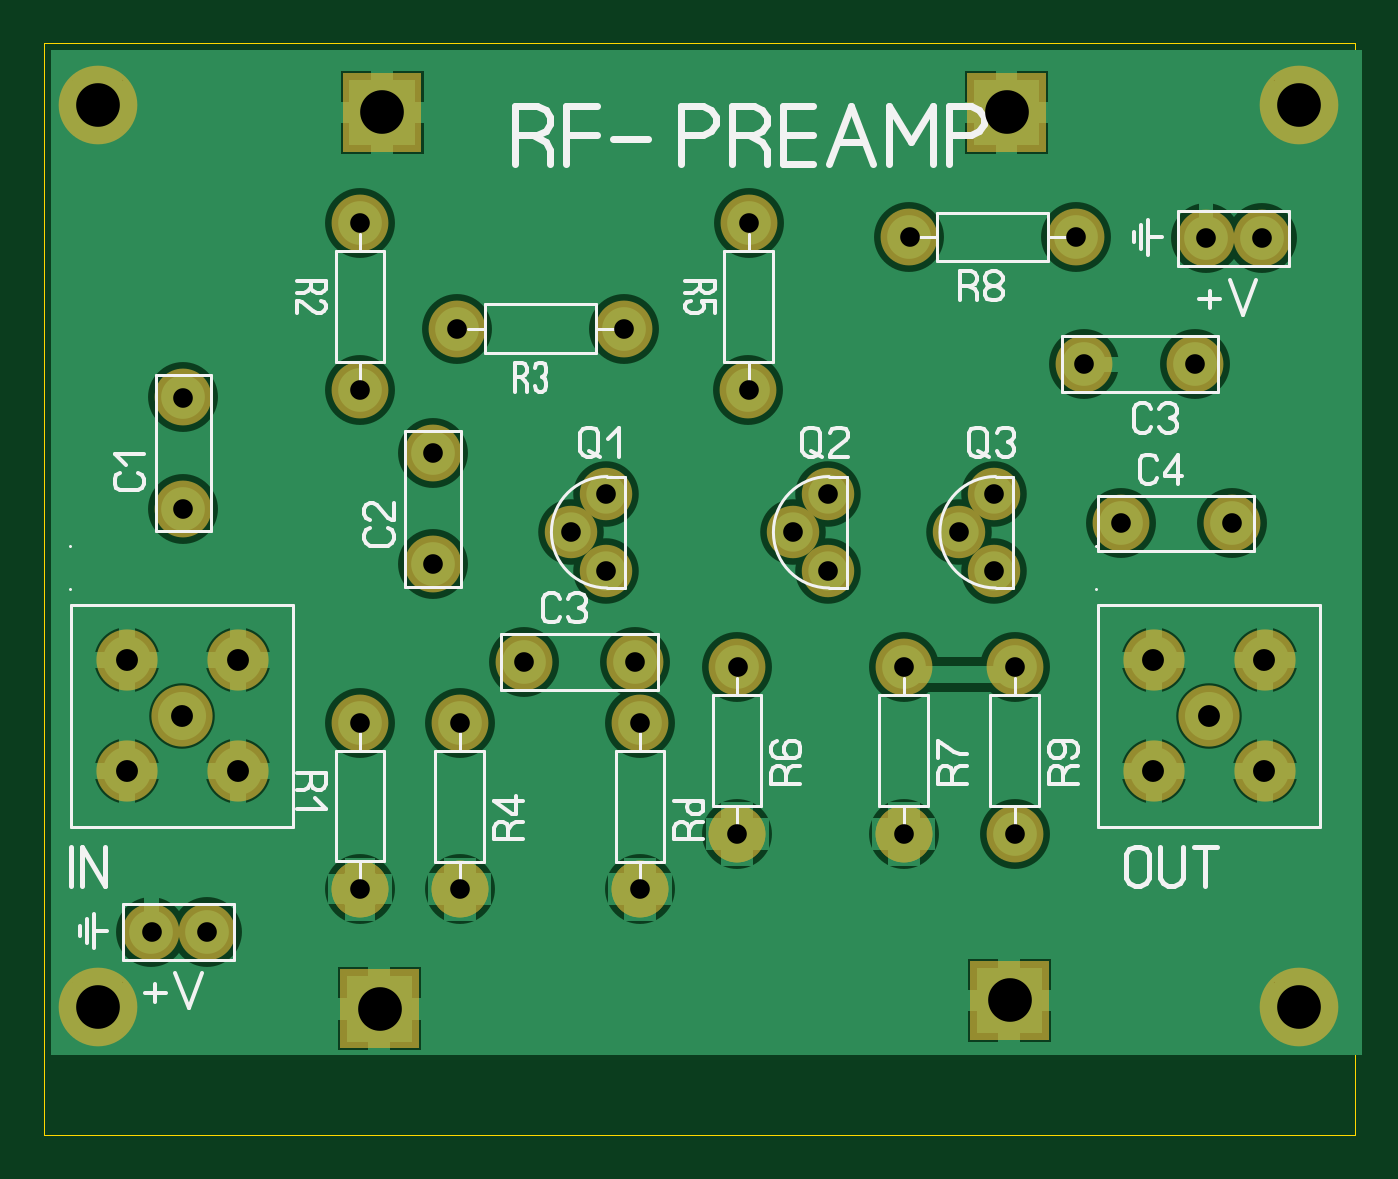
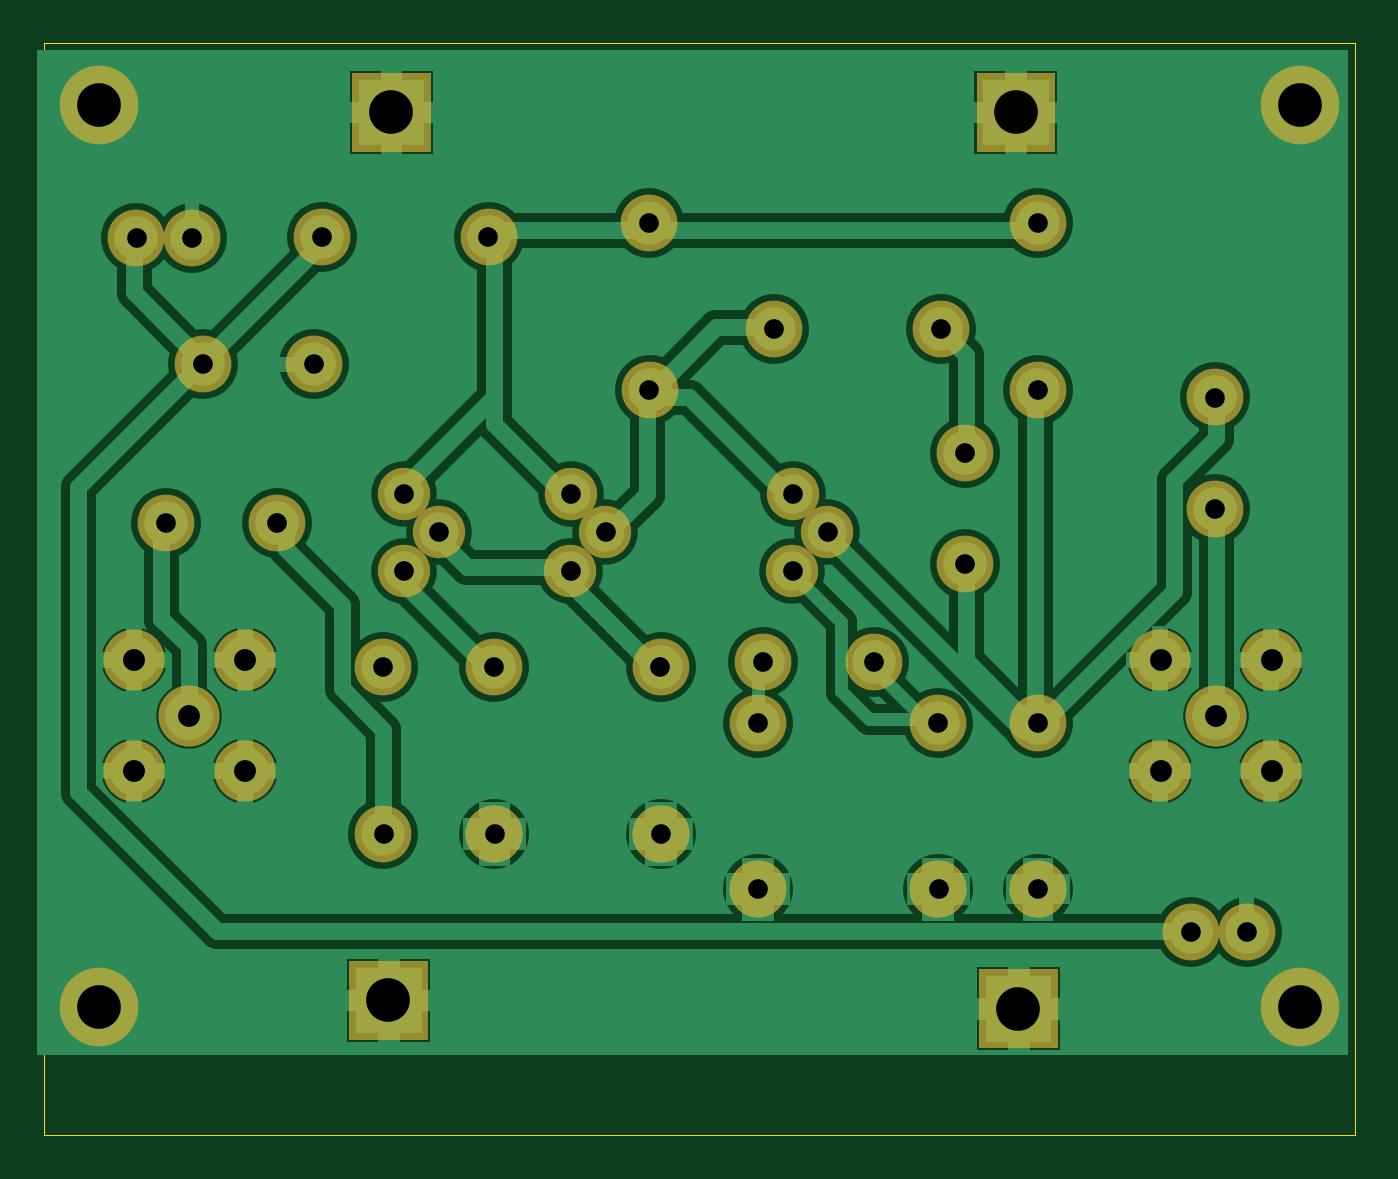
Circuit board: 7 layer files. Board 60.0 x 50.0 mm.
- drill: IFUBITX.DRL (1020 bytes)
- bottom_copper: IFUBITX_copper_bottom.gbr (19660 bytes)
- top_copper: IFUBITX_copper_top.gbr (14543 bytes)
- outline: IFUBITX_outline.gbr (169 bytes)
- top_silk: IFUBITX_silkscreen_top.gbr (15329 bytes)
- bottom_mask: IFUBITX_soldermask_bottom.gbr (2654 bytes)
- top_mask: IFUBITX_soldermask_top.gbr (2523 bytes)

=== drill: IFUBITX.DRL ===
; Drill file
; Format: 2.4 (00.0000)
M48
INCH
T01C0.0354
T02C0.0394
T03C0.0787
%
G05
G90
T01
X001820Y003790
X002820Y003790
X005580Y004560
X007370Y004560
X007380Y007560
X008530Y008660
X010530Y008660
X010620Y007560
X012380Y008560
X014000Y010300
X013370Y010990
X014000Y011690
X012580Y013560
X010330Y014660
X012580Y016560
X015480Y016310
X018480Y016310
X018620Y014020
X020630Y014020
X020820Y016290
X021820Y016290
X021290Y011160
X019280Y011160
X017000Y011690
X016370Y010990
X017000Y010300
X017380Y008560
X015380Y008560
X015370Y005560
X017370Y005560
X012370Y005560
X010620Y004560
X010000Y010300
X009370Y010990
X010000Y011690
X006890Y012420
X005580Y013560
X007330Y014660
X005580Y016560
X002390Y013420
X002390Y011420
X006890Y010420
X005580Y007560
T02
X001370Y006690
X002370Y007690
X001370Y008690
X003370Y008690
X003370Y006690
X019870Y006690
X020870Y007690
X019870Y008690
X021870Y008690
X021870Y006690
T03
X000850Y002440
X005930Y002410
X017280Y002560
X022500Y002440
X022500Y018690
X017230Y018560
X005980Y018560
X000850Y018690
M30

=== bottom_copper: IFUBITX_copper_bottom.gbr (19660 bytes, source omitted) ===
=== top_copper: IFUBITX_copper_top.gbr (14543 bytes, source omitted) ===
=== outline: IFUBITX_outline.gbr ===
%FSLAX34Y34*%
%MOMM*%
%LNOUTLINE*%
G71*
G01*
%ADD10C,0.000*%
%LPD*%
G54D10*
X-3200Y503200D02*
X596800Y503200D01*
X596800Y3200D01*
X-3200Y3200D01*
X-3200Y503200D01*
M02*

=== top_silk: IFUBITX_silkscreen_top.gbr (15329 bytes, source omitted) ===
=== bottom_mask: IFUBITX_soldermask_bottom.gbr ===
%FSLAX34Y34*%
%MOMM*%
%LNSOLDERMASK_BOTTOM*%
G71*
G01*
%ADD10C,2.600*%
%ADD11C,2.400*%
%ADD12C,2.800*%
%ADD13C,2.600*%
%ADD14C,3.600*%
%LPD*%
X141629Y344375D02*
G54D10*
D03*
X141679Y420625D02*
G54D10*
D03*
X60636Y340975D02*
G54D10*
D03*
X60748Y289994D02*
G54D10*
D03*
X174935Y315575D02*
G54D10*
D03*
X175048Y264594D02*
G54D10*
D03*
X141645Y115775D02*
G54D10*
D03*
X141695Y192025D02*
G54D10*
D03*
X262366Y372389D02*
G54D10*
D03*
X186116Y372439D02*
G54D10*
D03*
X187325Y192025D02*
G54D10*
D03*
X187275Y115775D02*
G54D10*
D03*
X319429Y344374D02*
G54D10*
D03*
X319478Y420624D02*
G54D10*
D03*
X216760Y219859D02*
G54D10*
D03*
X314325Y217425D02*
G54D10*
D03*
X314275Y141175D02*
G54D10*
D03*
X390525Y217425D02*
G54D10*
D03*
X390475Y141175D02*
G54D10*
D03*
X441325Y217425D02*
G54D10*
D03*
X441275Y141175D02*
G54D10*
D03*
X540797Y283469D02*
G54D10*
D03*
X489816Y283357D02*
G54D10*
D03*
X469342Y414193D02*
G54D10*
D03*
X393092Y414243D02*
G54D10*
D03*
X528775Y413675D02*
G54D10*
D03*
X554275Y413675D02*
G54D10*
D03*
X46175Y96175D02*
G54D10*
D03*
X71675Y96175D02*
G54D10*
D03*
X254000Y296800D02*
G54D11*
D03*
X238100Y279225D02*
G54D11*
D03*
X254035Y261609D02*
G54D11*
D03*
X355600Y296800D02*
G54D11*
D03*
X339700Y279225D02*
G54D11*
D03*
X355635Y261609D02*
G54D11*
D03*
X431800Y296800D02*
G54D11*
D03*
X415900Y279225D02*
G54D11*
D03*
X431835Y261609D02*
G54D11*
D03*
X34900Y220700D02*
G54D12*
D03*
X85700Y220700D02*
G54D12*
D03*
X60300Y195300D02*
G54D12*
D03*
X85700Y169900D02*
G54D12*
D03*
X34900Y169900D02*
G54D12*
D03*
X504800Y220700D02*
G54D12*
D03*
X555600Y220700D02*
G54D12*
D03*
X530200Y195300D02*
G54D12*
D03*
X555600Y169900D02*
G54D12*
D03*
X504800Y169900D02*
G54D12*
D03*
X473026Y356109D02*
G54D10*
D03*
X524006Y356222D02*
G54D10*
D03*
X141645Y115775D02*
G54D13*
D03*
X187275Y115775D02*
G54D13*
D03*
X314275Y141175D02*
G54D13*
D03*
X390475Y141175D02*
G54D13*
D03*
X141645Y115775D02*
G54D13*
D03*
X187275Y115775D02*
G54D13*
D03*
X314275Y141175D02*
G54D13*
D03*
X390475Y141175D02*
G54D13*
D03*
G36*
X133773Y489348D02*
X169773Y489348D01*
X169773Y453348D01*
X133773Y453348D01*
X133773Y489348D01*
G37*
G36*
X419523Y489348D02*
X455523Y489348D01*
X455523Y453348D01*
X419523Y453348D01*
X419523Y489348D01*
G37*
G36*
X132503Y79138D02*
X168503Y79138D01*
X168503Y43138D01*
X132503Y43138D01*
X132503Y79138D01*
G37*
G36*
X420793Y82948D02*
X456793Y82948D01*
X456793Y46948D01*
X420793Y46948D01*
X420793Y82948D01*
G37*
X21590Y474600D02*
G54D14*
D03*
X21590Y61850D02*
G54D14*
D03*
X571500Y61850D02*
G54D14*
D03*
X571500Y474600D02*
G54D14*
D03*
X267560Y219859D02*
G54D10*
D03*
X269875Y192025D02*
G54D10*
D03*
X269825Y115775D02*
G54D10*
D03*
X269825Y115775D02*
G54D13*
D03*
M02*

=== top_mask: IFUBITX_soldermask_top.gbr ===
%FSLAX34Y34*%
%MOMM*%
%LNSOLDERMASK_TOP*%
G71*
G01*
%ADD10C,2.600*%
%ADD11C,2.400*%
%ADD12C,2.800*%
%ADD13C,2.600*%
%ADD14C,3.600*%
%LPD*%
X141629Y344375D02*
G54D10*
D03*
X141679Y420625D02*
G54D10*
D03*
X60636Y340975D02*
G54D10*
D03*
X60748Y289994D02*
G54D10*
D03*
X174935Y315575D02*
G54D10*
D03*
X175048Y264594D02*
G54D10*
D03*
X141645Y115775D02*
G54D10*
D03*
X141695Y192025D02*
G54D10*
D03*
X262366Y372389D02*
G54D10*
D03*
X186116Y372439D02*
G54D10*
D03*
X187325Y192025D02*
G54D10*
D03*
X187275Y115775D02*
G54D10*
D03*
X319429Y344374D02*
G54D10*
D03*
X319478Y420624D02*
G54D10*
D03*
X216760Y219859D02*
G54D10*
D03*
X314325Y217425D02*
G54D10*
D03*
X314275Y141175D02*
G54D10*
D03*
X390525Y217425D02*
G54D10*
D03*
X390475Y141175D02*
G54D10*
D03*
X441325Y217425D02*
G54D10*
D03*
X441275Y141175D02*
G54D10*
D03*
X540797Y283469D02*
G54D10*
D03*
X489816Y283357D02*
G54D10*
D03*
X469342Y414193D02*
G54D10*
D03*
X393092Y414243D02*
G54D10*
D03*
X528775Y413675D02*
G54D10*
D03*
X554275Y413675D02*
G54D10*
D03*
X46175Y96175D02*
G54D10*
D03*
X71675Y96175D02*
G54D10*
D03*
X254000Y296800D02*
G54D11*
D03*
X238100Y279225D02*
G54D11*
D03*
X254035Y261609D02*
G54D11*
D03*
X355600Y296800D02*
G54D11*
D03*
X339700Y279225D02*
G54D11*
D03*
X355635Y261609D02*
G54D11*
D03*
X431800Y296800D02*
G54D11*
D03*
X415900Y279225D02*
G54D11*
D03*
X431835Y261609D02*
G54D11*
D03*
X34900Y220700D02*
G54D12*
D03*
X85700Y220700D02*
G54D12*
D03*
X60300Y195300D02*
G54D12*
D03*
X85700Y169900D02*
G54D12*
D03*
X34900Y169900D02*
G54D12*
D03*
X504800Y220700D02*
G54D12*
D03*
X555600Y220700D02*
G54D12*
D03*
X530200Y195300D02*
G54D12*
D03*
X555600Y169900D02*
G54D12*
D03*
X504800Y169900D02*
G54D12*
D03*
X473026Y356109D02*
G54D10*
D03*
X524006Y356222D02*
G54D10*
D03*
X141645Y115775D02*
G54D13*
D03*
X187275Y115775D02*
G54D13*
D03*
X314275Y141175D02*
G54D13*
D03*
X390475Y141175D02*
G54D13*
D03*
G36*
X133773Y489348D02*
X169773Y489348D01*
X169773Y453348D01*
X133773Y453348D01*
X133773Y489348D01*
G37*
G36*
X419523Y489348D02*
X455523Y489348D01*
X455523Y453348D01*
X419523Y453348D01*
X419523Y489348D01*
G37*
G36*
X132503Y79138D02*
X168503Y79138D01*
X168503Y43138D01*
X132503Y43138D01*
X132503Y79138D01*
G37*
G36*
X420793Y82948D02*
X456793Y82948D01*
X456793Y46948D01*
X420793Y46948D01*
X420793Y82948D01*
G37*
X21590Y474600D02*
G54D14*
D03*
X21590Y61850D02*
G54D14*
D03*
X571500Y61850D02*
G54D14*
D03*
X571500Y474600D02*
G54D14*
D03*
X267560Y219859D02*
G54D10*
D03*
X269875Y192025D02*
G54D10*
D03*
X269825Y115775D02*
G54D10*
D03*
X269825Y115775D02*
G54D13*
D03*
M02*

